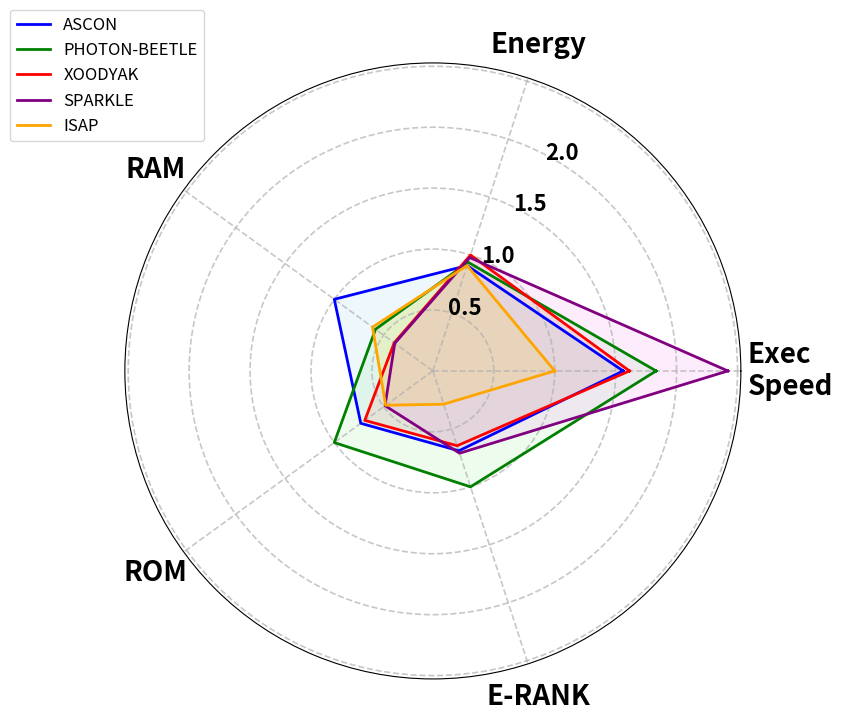

Recreate this plot in Python.
import numpy as np
import matplotlib.pyplot as plt

# Define performance categories (metrics)
categories = ["Execution Speed", "Energy", "RAM", "ROM", "E-RANK"]
num_vars = len(categories)

# Lightweight hash functions being compared
hash_functions = ["ASCON", "PHOTON-BEETLE", "XOODYAK", "SPARKLE", "ISAP"]

# Raw benchmarking values
cpb = [2531, 2158, 2450, 1633, 3953]  # Cycles per Byte (Lower is better)
energy = [0.99, 0.96, 0.90, 0.92, 0.99]  # Energy in nJ (Lower is better)
ram = [153, 263, 390, 396, 250]  # RAM in bytes (Lower is better)
rom = [2648, 1936, 2804, 3990, 4040]  # ROM in bytes (Lower is better)
e_rank = [135.1, 196.06, 126.54, 139.19, 56.28]  # E-RANK (Higher is better)

# Normalize data (scaling values between 0 and 1 for visualization)
cpb_norm = [max(cpb) / val for val in cpb]  # Lower CpB is better, so we invert it
energy_norm = [min(energy) / val for val in energy]  # Lower energy is better
ram_norm = [min(ram) / val for val in ram]  # Lower RAM is better
rom_norm = [min(rom) / val for val in rom]  # Lower ROM is better
e_rank_norm = [val / max(e_rank) for val in e_rank]  # Higher E-RANK is better

# Combine normalized data
data = np.array([cpb_norm, energy_norm, ram_norm, rom_norm, e_rank_norm]).T

# Generate angles for radar chart
angles = np.linspace(0, 2 * np.pi, num_vars, endpoint=False).tolist()
angles += angles[:1]  # Complete the loop

# Initialize figure
fig, ax = plt.subplots(figsize=(8, 8), subplot_kw=dict(polar=True))

# Define colors for better visualization
colors = ['blue', 'green', 'red', 'purple', 'orange']
fill_colors = ['skyblue', 'lightgreen', 'salmon', 'violet', 'gold']

# Plot each hash function
for i, label in enumerate(hash_functions):
    values = data[i].tolist()
    values += values[:1]  # Complete the loop
    ax.plot(angles, values, color=colors[i], linewidth=2, label=label)
    ax.fill(angles, values, color=fill_colors[i], alpha=0.15)  # Fill the area under the curve

# Set axis labels and title
ax.set_xticks(angles[:-1])
categories[0] = "Exec\nSpeed"  # Modify the first category to be on two lines
ax.set_xticklabels(categories, fontsize=20, color='black', fontweight='bold')
# Check if the label is "Exec\nSpeed" and left indent it
for label in ax.get_xticklabels():
    if label.get_text() == "Exec\nSpeed":
        label.set_horizontalalignment('left')

# Move the labels farther away from the circle
for label, angle in zip(ax.get_xticklabels(), angles):
    x, y = label.get_position()
    label.set_position((x, y - 0.05))
    if label.get_text() == "Exec\nSpeed":
        label.set_position((x, y + 0.04))

# Move the reference values (r-ticks) closer to the "Energy" axis
energy_angle_index = 1  # "Energy" is at index 1 in the categories list
energy_angle = angles[energy_angle_index]  # Get its angle

# Shift r-ticks closer to "Energy"
ax.yaxis.set_tick_params(pad=1)  # Adjust padding to move reference values outward

# Align labels towards "Energy" and make them bold
for label in ax.get_yticklabels():
    if label.get_text() == '2.5':  # Skip the label with text '2.5'
        label.set_visible(False)
        continue
    x, y = label.get_position()
    label.set_position((x + 2 * np.cos(energy_angle), y + 9 * np.sin(energy_angle)))
    label.set_horizontalalignment("center")  # Keep labels readable
    label.set_fontweight('bold')  # Make labels bold
    label.set_fontsize(16)

# Move the legend to the upper left inside the plot
plt.legend(loc="upper left", bbox_to_anchor=(-0.2, 1.1), fontsize=12, frameon=True)

# Improve readability with grid lines
ax.grid(True, linestyle='--', linewidth=1.2, alpha=0.7)

# Display the chart
plt.savefig("radar_chart.pdf", format="pdf", bbox_inches="tight")
plt.show()